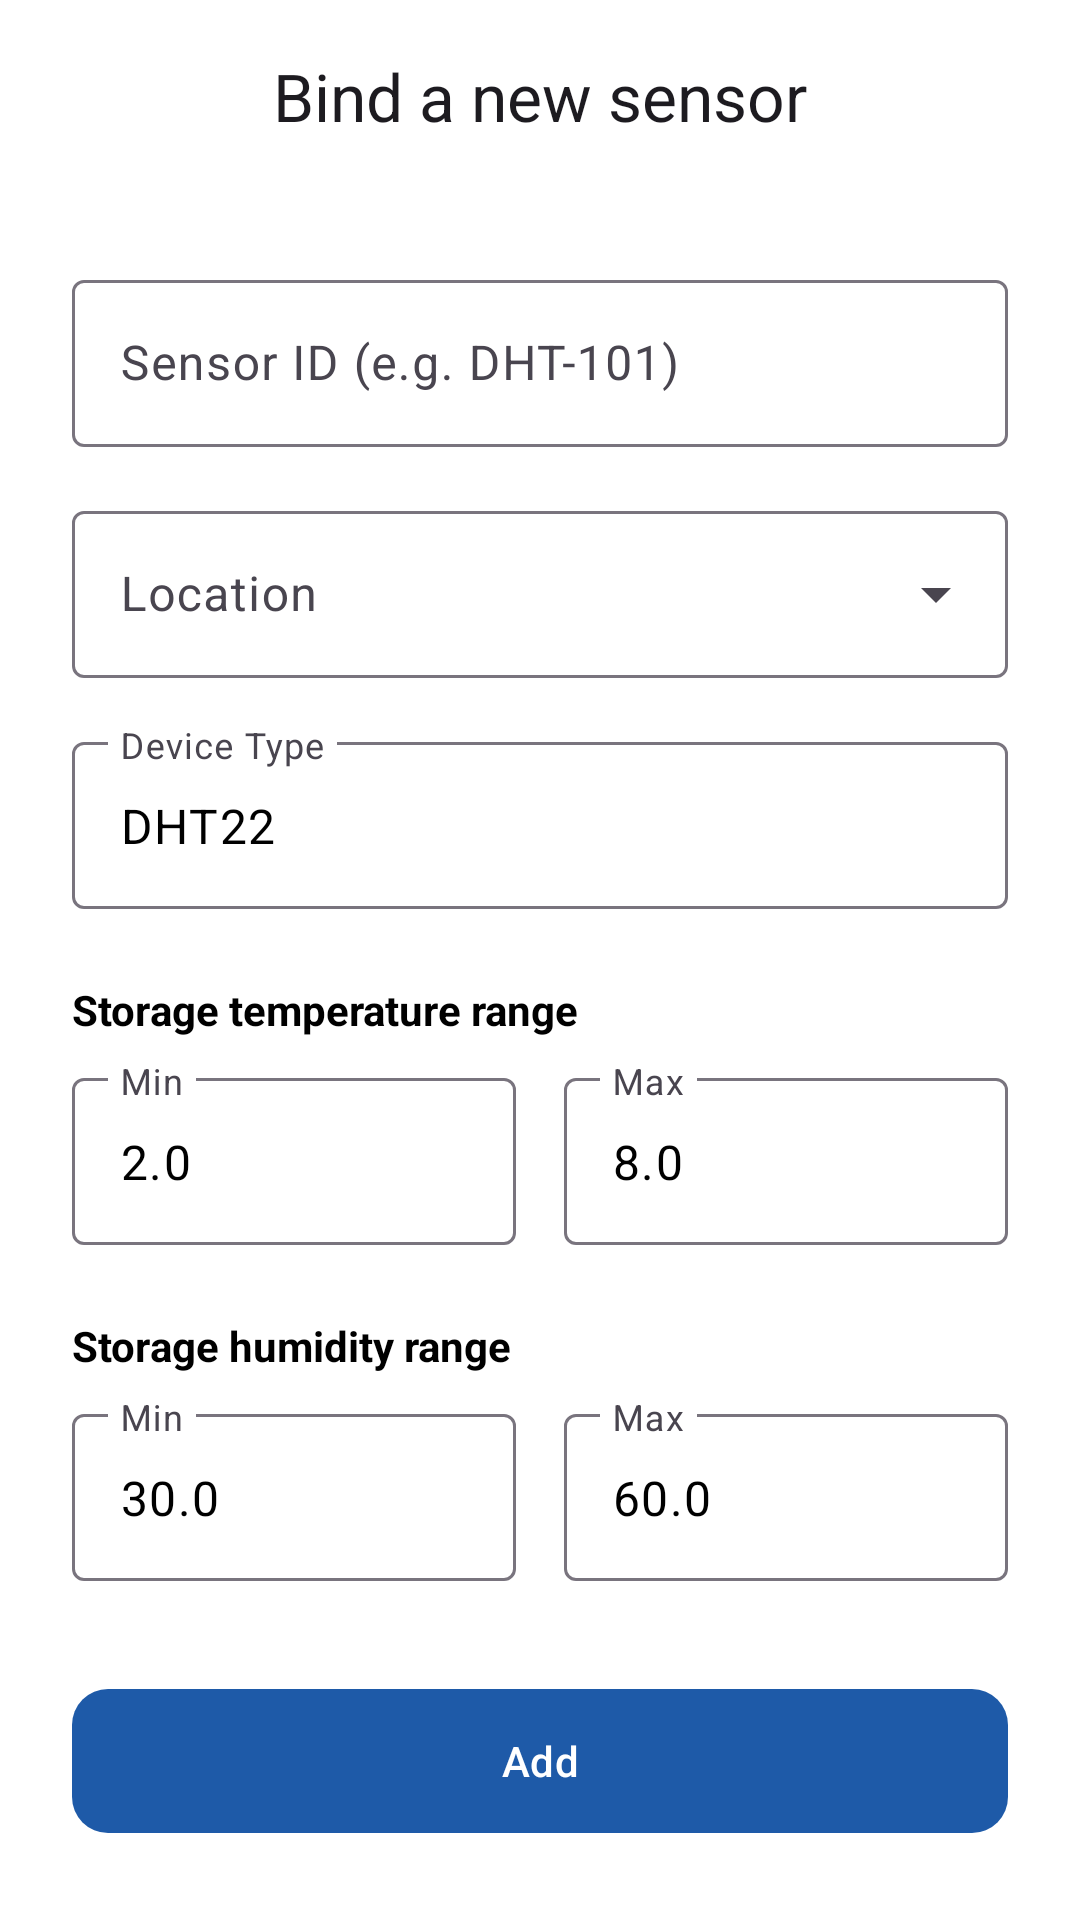

Layout XML and referenced resources for this Android screen:
<!-- AndroidManifest.xml: application theme Theme.MedicationManagement -->
<!-- res/layout/activity_add_device.xml -->
<?xml version="1.0" encoding="utf-8"?>
<androidx.coordinatorlayout.widget.CoordinatorLayout xmlns:android="http://schemas.android.com/apk/res/android"
    xmlns:app="http://schemas.android.com/apk/res-auto"
    android:layout_width="match_parent"
    android:layout_height="match_parent"
    android:background="?attr/colorSurface">

    <com.google.android.material.appbar.AppBarLayout
        android:layout_width="match_parent"
        android:layout_height="wrap_content"
        android:background="?attr/colorSurface"
        app:elevation="0dp">

        <com.google.android.material.appbar.MaterialToolbar
            android:id="@+id/toolbar"
            android:layout_width="match_parent"
            android:layout_height="?attr/actionBarSize"
            app:title="@string/device_binding_title"
            app:titleCentered="true" />
    </com.google.android.material.appbar.AppBarLayout>

    <androidx.core.widget.NestedScrollView
        android:layout_width="match_parent"
        android:layout_height="match_parent"
        app:layout_behavior="@string/appbar_scrolling_view_behavior">

        <LinearLayout
            android:layout_width="match_parent"
            android:layout_height="wrap_content"
            android:orientation="vertical"
            android:padding="24dp">

            
            <com.google.android.material.textfield.TextInputLayout
                style="@style/Widget.Material3.TextInputLayout.OutlinedBox"
                android:layout_width="match_parent"
                android:layout_height="wrap_content"
                android:layout_marginBottom="16dp"
                android:hint="@string/device_binding_id_hint">

                <com.google.android.material.textfield.TextInputEditText
                    android:id="@+id/inputId"
                    android:layout_width="match_parent"
                    android:layout_height="wrap_content" />
            </com.google.android.material.textfield.TextInputLayout>

            
            <com.google.android.material.textfield.TextInputLayout
                style="@style/Widget.Material3.TextInputLayout.OutlinedBox.ExposedDropdownMenu"
                android:layout_width="match_parent"
                android:layout_height="wrap_content"
                android:layout_marginBottom="16dp"
                android:hint="@string/device_location">

                <AutoCompleteTextView
                    android:id="@+id/inputDeviceLocationSpinner"
                    android:layout_width="match_parent"
                    android:layout_height="wrap_content"
                    android:inputType="none" />
            </com.google.android.material.textfield.TextInputLayout>

            
            <com.google.android.material.textfield.TextInputLayout
                style="@style/Widget.Material3.TextInputLayout.OutlinedBox"
                android:layout_width="match_parent"
                android:layout_height="wrap_content"
                android:layout_marginBottom="24dp"
                android:hint="@string/device_type">

                <com.google.android.material.textfield.TextInputEditText
                    android:id="@+id/inputType"
                    android:layout_width="match_parent"
                    android:layout_height="wrap_content"
                    android:text="DHT22" />
            </com.google.android.material.textfield.TextInputLayout>

            
            <TextView
                android:layout_width="match_parent"
                android:layout_height="wrap_content"
                android:text="@string/medicine_storage_temp_range"
                android:textSize="14sp"
                android:textStyle="bold"
                android:textColor="?attr/colorOnSurface"
                android:layout_marginBottom="8dp" />

            <LinearLayout
                android:layout_width="match_parent"
                android:layout_height="wrap_content"
                android:orientation="horizontal"
                android:layout_marginBottom="24dp">

                <com.google.android.material.textfield.TextInputLayout
                    style="@style/Widget.Material3.TextInputLayout.OutlinedBox"
                    android:layout_width="0dp"
                    android:layout_height="wrap_content"
                    android:layout_weight="1"
                    android:hint="Min">

                    <com.google.android.material.textfield.TextInputEditText
                        android:id="@+id/inputMinTemp"
                        android:layout_width="match_parent"
                        android:layout_height="wrap_content"
                        android:inputType="numberDecimal|numberSigned"
                        android:text="2.0" />
                </com.google.android.material.textfield.TextInputLayout>

                <Space
                    android:layout_width="16dp"
                    android:layout_height="wrap_content" />

                <com.google.android.material.textfield.TextInputLayout
                    style="@style/Widget.Material3.TextInputLayout.OutlinedBox"
                    android:layout_width="0dp"
                    android:layout_height="wrap_content"
                    android:layout_weight="1"
                    android:hint="Max">

                    <com.google.android.material.textfield.TextInputEditText
                        android:id="@+id/inputMaxTemp"
                        android:layout_width="match_parent"
                        android:layout_height="wrap_content"
                        android:inputType="numberDecimal|numberSigned"
                        android:text="8.0" />
                </com.google.android.material.textfield.TextInputLayout>
            </LinearLayout>

            
            <TextView
                android:layout_width="match_parent"
                android:layout_height="wrap_content"
                android:text="@string/medicine_storage_humidity_range"
                android:textSize="14sp"
                android:textStyle="bold"
                android:textColor="?attr/colorOnSurface"
                android:layout_marginBottom="8dp" />

            <LinearLayout
                android:layout_width="match_parent"
                android:layout_height="wrap_content"
                android:orientation="horizontal"
                android:layout_marginBottom="32dp">

                <com.google.android.material.textfield.TextInputLayout
                    style="@style/Widget.Material3.TextInputLayout.OutlinedBox"
                    android:layout_width="0dp"
                    android:layout_height="wrap_content"
                    android:layout_weight="1"
                    android:hint="Min">

                    <com.google.android.material.textfield.TextInputEditText
                        android:id="@+id/inputMinHumidity"
                        android:layout_width="match_parent"
                        android:layout_height="wrap_content"
                        android:inputType="numberDecimal"
                        android:text="30.0" />
                </com.google.android.material.textfield.TextInputLayout>

                <Space
                    android:layout_width="16dp"
                    android:layout_height="wrap_content" />

                <com.google.android.material.textfield.TextInputLayout
                    style="@style/Widget.Material3.TextInputLayout.OutlinedBox"
                    android:layout_width="0dp"
                    android:layout_height="wrap_content"
                    android:layout_weight="1"
                    android:hint="Max">

                    <com.google.android.material.textfield.TextInputEditText
                        android:id="@+id/inputMaxHumidity"
                        android:layout_width="match_parent"
                        android:layout_height="wrap_content"
                        android:inputType="numberDecimal"
                        android:text="60.0" />
                </com.google.android.material.textfield.TextInputLayout>
            </LinearLayout>

            
            <com.google.android.material.button.MaterialButton
                android:id="@+id/btnCreateDevice"
                android:layout_width="match_parent"
                android:layout_height="56dp"
                android:text="@string/device_binding_button"
                app:cornerRadius="12dp" />

        </LinearLayout>
    </androidx.core.widget.NestedScrollView>

</androidx.coordinatorlayout.widget.CoordinatorLayout>
<!-- resources referenced by this layout -->
<resources>
  <string name="device_binding_button">Add</string>
  <string name="device_binding_id_hint">Sensor ID (e.g. DHT-101)</string>
  <string name="device_binding_title">Bind a new sensor</string>
  <string name="device_location">Location</string>
  <string name="device_type">Device Type</string>
  <string name="medicine_storage_humidity_range">Storage humidity range</string>
  <string name="medicine_storage_temp_range">Storage temperature range</string>
  <style name="Theme.MedicationManagement" parent="Theme.Material3.DayNight.NoActionBar">
          <item name="colorPrimary">@color/brand_primary</item>
          <item name="colorOnPrimary">@color/white</item>
          <item name="colorPrimaryContainer">@color/brand_primary_container</item>
          <item name="colorOnPrimaryContainer">@color/brand_primary_variant</item>
  
          <item name="colorSecondary">@color/brand_secondary</item>
          <item name="colorOnSecondary">@color/white</item>
          <item name="colorSecondaryContainer">@color/brand_secondary_variant</item>
          <item name="colorOnSecondaryContainer">@color/white</item>
  
          <item name="android:colorBackground">@color/brand_background</item>
          <item name="colorSurface">@color/brand_surface</item>
          <item name="colorOnSurface">@color/black</item>
          <item name="colorError">@color/brand_error</item>
  
          <item name="android:statusBarColor">?attr/colorSurface</item>
          <item name="android:navigationBarColor">?attr/colorSurface</item>
          <item name="android:windowLightStatusBar">true</item>
      </style>
  <color name="brand_primary">#1E5AA8</color>
  <color name="white">#FFFFFF</color>
  <color name="brand_primary_container">#D8E2FF</color>
  <color name="brand_secondary">#0F8B8D</color>
  <color name="brand_background">#F8FAFC</color>
  <color name="brand_surface">#FFFFFF</color>
  <color name="black">#000000</color>
  <color name="brand_error">#B3261E</color>
</resources>
